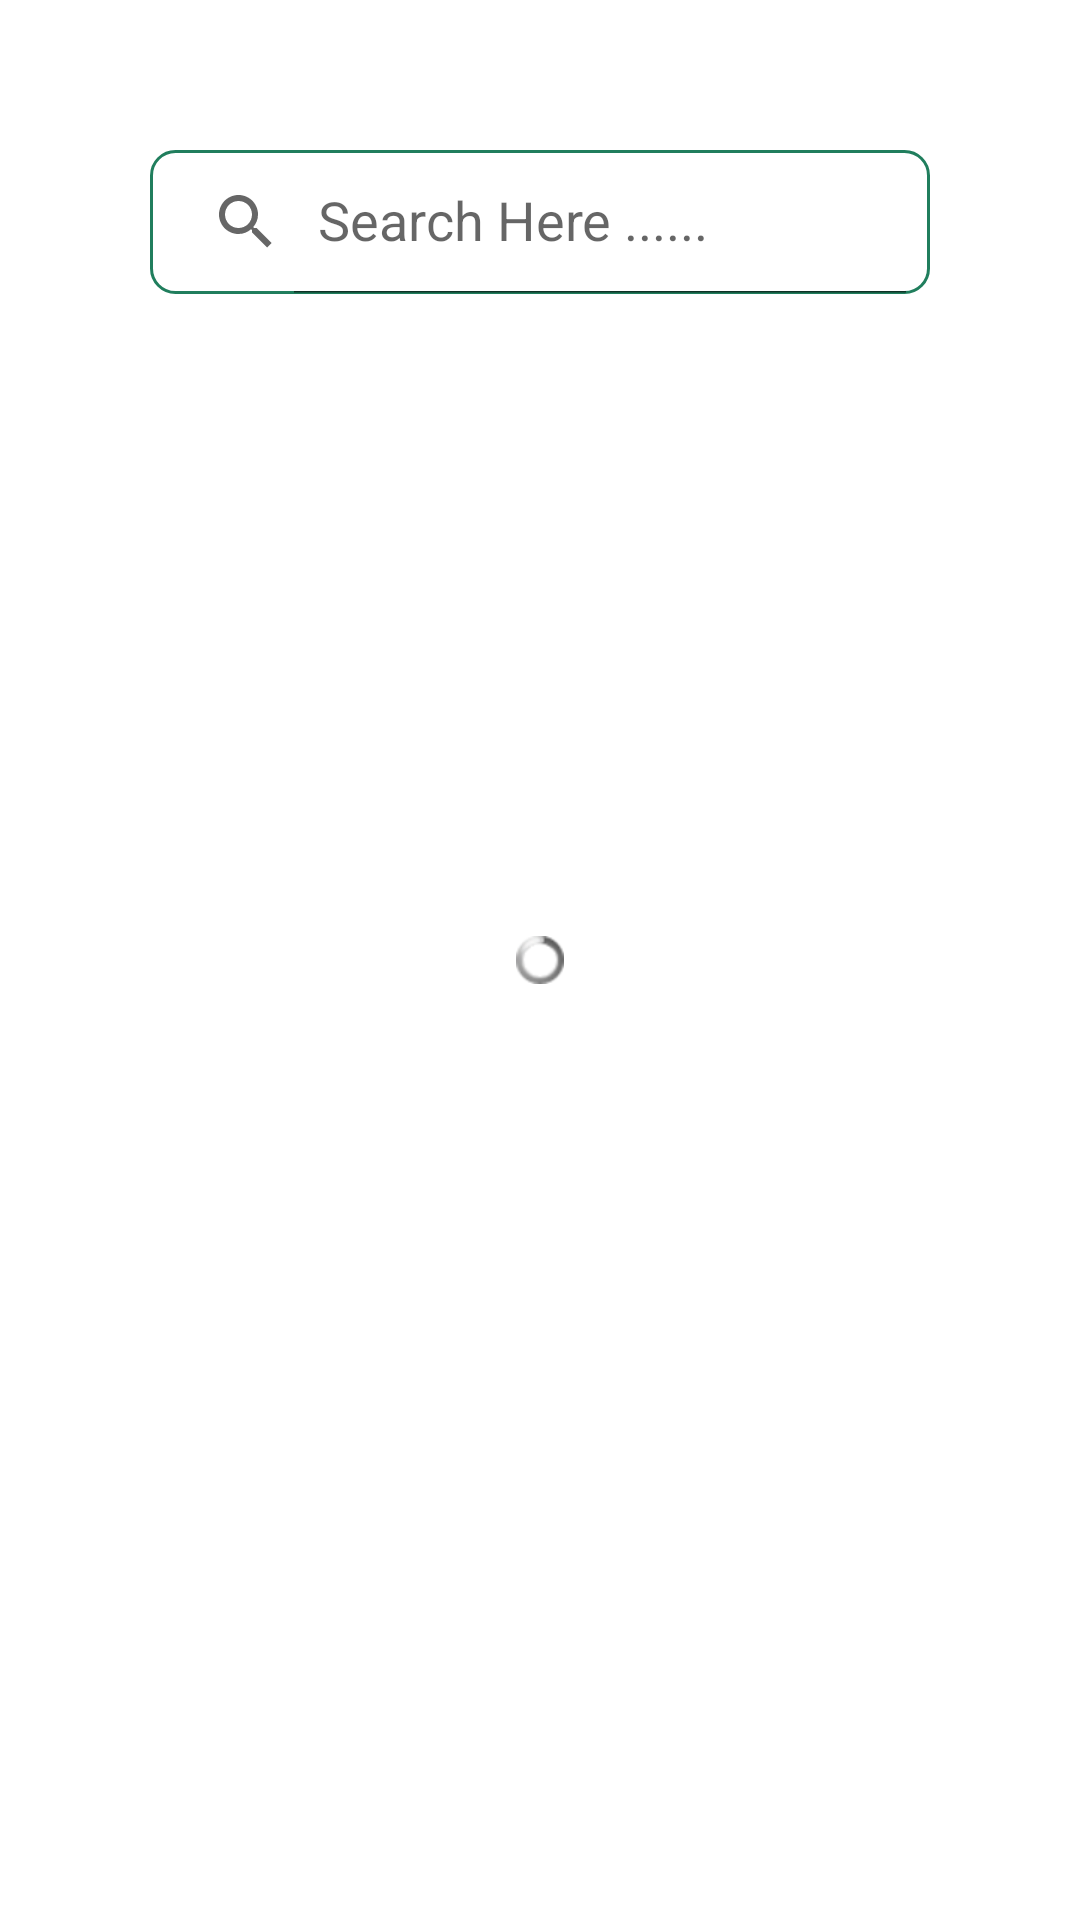

Write the Android layout XML for this screen, with the resource values it uses.
<!-- AndroidManifest.xml: application theme Theme.NabtaStoreMH -->
<!-- res/layout/activity_search_screen.xml -->
<?xml version="1.0" encoding="utf-8"?>
<androidx.constraintlayout.widget.ConstraintLayout xmlns:android="http://schemas.android.com/apk/res/android"
    xmlns:app="http://schemas.android.com/apk/res-auto"
    xmlns:tools="http://schemas.android.com/tools"
    android:layout_width="match_parent"
    android:layout_height="match_parent"
    tools:context=".main.ui.home.search.SearchScreenActivity">
    <FrameLayout
        android:layout_width="match_parent"
        android:layout_height="match_parent"
        tools:context=".main.ui.account.AccountFragment">


        <androidx.constraintlayout.widget.ConstraintLayout
            android:layout_width="match_parent"
            android:layout_height="match_parent">

            <androidx.appcompat.widget.SearchView
                android:id="@+id/searchView"
                android:layout_width="0dp"
                android:layout_height="wrap_content"
                android:layout_margin="50dp"
                app:layout_constraintEnd_toEndOf="parent"
                app:layout_constraintHorizontal_bias="0.5"
                android:background="@drawable/search_view_bh"
                app:layout_constraintStart_toStartOf="parent"
                app:iconifiedByDefault="false"
                app:layout_constraintTop_toTopOf="parent"
                app:queryHint="Search Here ......" />

            <androidx.recyclerview.widget.RecyclerView
                android:id="@+id/myRecyclerView"
                android:layout_width="0dp"
                android:layout_height="0dp"
                android:layout_marginTop="8dp"
                app:layoutManager="androidx.recyclerview.widget.GridLayoutManager"
                app:layout_constraintBottom_toBottomOf="parent"
                app:layout_constraintEnd_toEndOf="parent"
                app:layout_constraintStart_toStartOf="parent"
                app:layout_constraintTop_toBottomOf="@+id/searchView"
                app:spanCount="2"
                tools:listitem="@layout/item_categories" />

            <ProgressBar
                android:id="@+id/myProgressBar"
                style="@android:style/Widget.ProgressBar.Small"
                android:layout_width="wrap_content"
                android:layout_height="wrap_content"
                android:elevation="0dp"
                app:layout_constraintBottom_toBottomOf="parent"
                app:layout_constraintEnd_toEndOf="parent"
                app:layout_constraintStart_toStartOf="parent"
                app:layout_constraintTop_toTopOf="parent" />

        </androidx.constraintlayout.widget.ConstraintLayout>
    </FrameLayout>

</androidx.constraintlayout.widget.ConstraintLayout>
<!-- res/layout/item_categories.xml (included above) -->
<?xml version="1.0" encoding="utf-8"?>
<androidx.cardview.widget.CardView
    xmlns:android="http://schemas.android.com/apk/res/android"
    android:layout_width="match_parent"
    xmlns:card_view="http://schemas.android.com/tools"
    xmlns:app="http://schemas.android.com/apk/res-auto"
    card_view:cardCornerRadius="25dp"
    card_view:cardElevation="10dp"
    android:layout_height="wrap_content"
    android:layout_margin="15dp">
    <LinearLayout
        android:orientation="vertical"
        android:layout_width="match_parent"
        android:layout_height="match_parent">
        <ImageView
            android:id="@+id/teacherImageView"
            android:src="@mipmap/ic_launcher"
            android:layout_width="match_parent"
            android:layout_height="150dp"
            android:padding="5dp"/>
        <LinearLayout
            android:orientation="vertical"
            android:layout_gravity="center"
            android:layout_width="match_parent"
            android:layout_height="wrap_content">

            <TextView
                android:id="@+id/nameTextView"
                android:textColor="@color/black"
                android:textStyle="bold"
                android:textSize="20sp"
                android:text="Teacher Name"
                android:gravity="center_horizontal"
                android:layout_width="match_parent"
                android:layout_height="wrap_content"/>
            <TextView
                android:id="@+id/descriptionTextView"
                android:textColor="@color/cardview_dark_background"
                android:textStyle="normal"
                android:gravity="center_horizontal"
                android:textSize="13sp"
                android:maxLines="1"
                android:text="Description"
                android:layout_width="match_parent"
                android:layout_height="wrap_content"/>

        </LinearLayout>
    </LinearLayout>

</androidx.cardview.widget.CardView>
<!-- resources referenced by this layout -->
<resources>
  <color name="black">#FF000000</color>
  <!-- drawable search_view_bh (drawable) -->
  <?xml version="1.0" encoding="utf-8"?>
  <shape xmlns:android="http://schemas.android.com/apk/res/android"
      android:shape="rectangle">
  
      <corners android:radius="8dp"/>
      <stroke android:color="@color/second"
          android:width="1dp"/>
  </shape>
  <style name="Theme.NabtaStoreMH" parent="Theme.MaterialComponents.DayNight.NoActionBar">
          
          <item name="colorPrimary">@color/purple_500</item>
          <item name="colorPrimaryVariant">@color/white</item>
          <item name="colorOnPrimary">@color/white</item>
          
          <item name="colorSecondary">@color/teal_200</item>
          <item name="colorSecondaryVariant">@color/teal_700</item>
          <item name="colorOnSecondary">@color/white</item>
          
          <item name="android:statusBarColor" tools:targetApi="l">?attr/colorPrimaryVariant</item>
          
          <item name="android:windowAnimationStyle">@style/ActivityAnim</item>
  
  
      </style>
  <color name="second">#207E5D</color>
  <color name="purple_500">#FF6200EE</color>
  <color name="white">#FFFFFFFF</color>
  <color name="teal_200">#FF03DAC5</color>
  <color name="teal_700">#FF018786</color>
  <style name="ActivityAnim" parent="@android:style/Animation.Activity">
          <item name="android:activityOpenEnterAnimation">@anim/slide_in</item>
          <item name="android:activityCloseEnterAnimation">@anim/slide_in</item>
          <item name="android:fragmentOpenExitAnimation">@anim/slider_out</item>
          <item name="android:fragmentCloseExitAnimation">@anim/slider_out</item>
      </style>
</resources>
